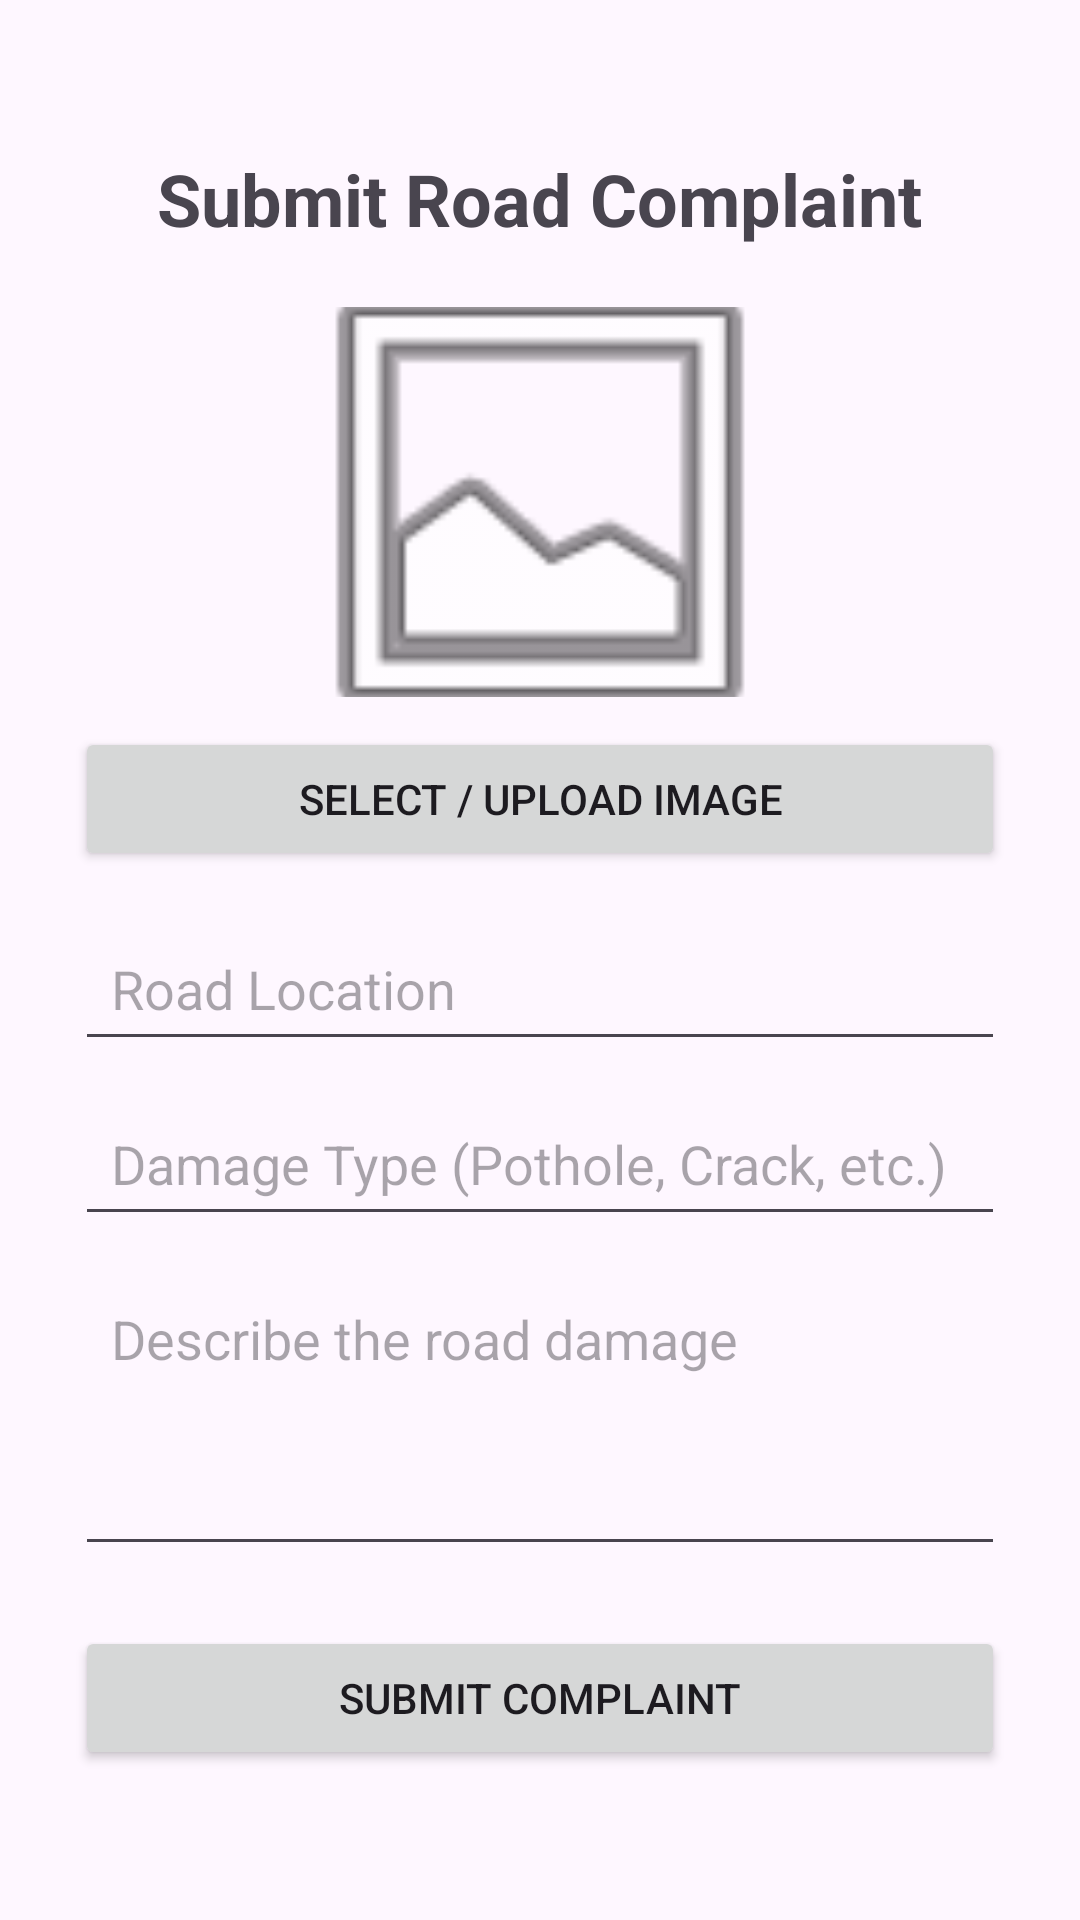

Reconstruct the res/layout file that produces this screen, plus the resources it refers to.
<!-- AndroidManifest.xml: application theme Theme.GarudaX -->
<!-- res/layout/activity_submit_complaint.xml -->
<?xml version="1.0" encoding="utf-8"?>
<LinearLayout xmlns:android="http://schemas.android.com/apk/res/android"
    android:id="@+id/main"
    android:layout_width="match_parent"
    android:layout_height="match_parent"
    android:orientation="vertical"
    android:gravity="center"
    android:padding="25dp">

    <TextView
        android:layout_width="wrap_content"
        android:layout_height="wrap_content"
        android:text="Submit Road Complaint"
        android:textSize="24sp"
        android:textStyle="bold"
        android:layout_marginBottom="20dp" />

    <ImageView
        android:id="@+id/imgComplaint"
        android:layout_width="180dp"
        android:layout_height="130dp"
        android:src="@android:drawable/ic_menu_gallery"
        android:scaleType="centerCrop"
        android:contentDescription="Selected road damage image"
        android:layout_marginBottom="10dp" />

    <Button
        android:id="@+id/btnSelectImage"
        android:layout_width="match_parent"
        android:layout_height="wrap_content"
        android:text="SELECT / UPLOAD IMAGE"
        android:layout_marginBottom="15dp" />

    <EditText
        android:id="@+id/etLocation"
        android:layout_width="match_parent"
        android:layout_height="wrap_content"
        android:hint="Road Location"
        android:inputType="text"
        android:padding="12dp" />

    <EditText
        android:id="@+id/etDamageType"
        android:layout_width="match_parent"
        android:layout_height="wrap_content"
        android:hint="Damage Type (Pothole, Crack, etc.)"
        android:inputType="text"
        android:layout_marginTop="10dp"
        android:padding="12dp" />

    <EditText
        android:id="@+id/etDescription"
        android:layout_width="match_parent"
        android:layout_height="100dp"
        android:hint="Describe the road damage"
        android:gravity="top"
        android:inputType="textMultiLine"
        android:layout_marginTop="10dp"
        android:padding="12dp" />

    <Button
        android:id="@+id/btnSubmit"
        android:layout_width="match_parent"
        android:layout_height="wrap_content"
        android:text="SUBMIT COMPLAINT"
        android:layout_marginTop="20dp" />

</LinearLayout>
<!-- resources referenced by this layout -->
<resources>
  <style name="Theme.GarudaX" parent="Base.Theme.GarudaX" />
  <style name="Base.Theme.GarudaX" parent="Theme.Material3.DayNight.NoActionBar">
          
          
      </style>
</resources>
